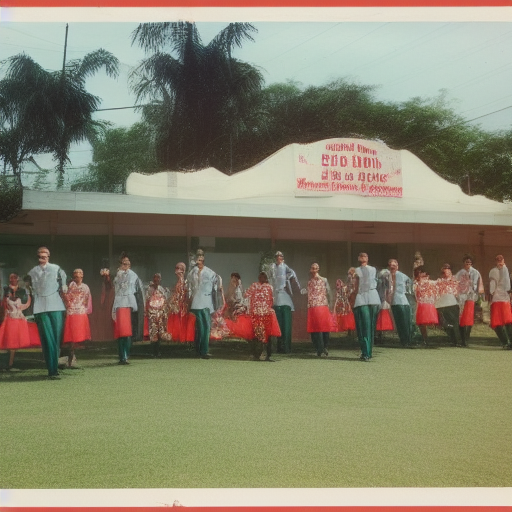
Generation parameters embedded in this image by AUTOMATIC1111 Stable Diffusion web UI or a fork of it (Forge, ...) (PNG 'parameters' text chunk):
1960s dance hall, Singapore, army, floral
Negative prompt: Words, face
Steps: 20, Sampler: Euler a, CFG scale: 7, Seed: 249966403, Size: 512x512, Model hash: a9263745